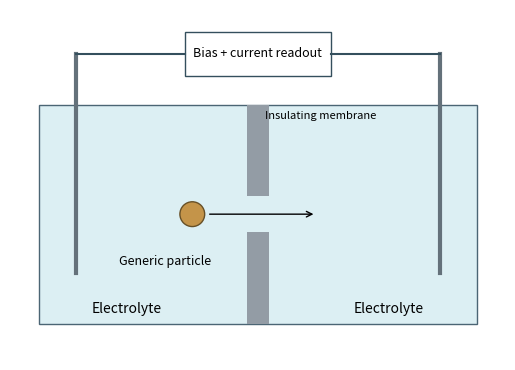

The matplotlib source for this figure: (Note: this script raises an exception after producing the figure.)
"""Original explanatory figure; Python 3.14, matplotlib 3.10, numpy 2.3. Writes a basename PNG to cwd, normally mirrored _media."""
from pathlib import Path
import numpy as np
import matplotlib
matplotlib.use('Agg')
import matplotlib.pyplot as plt
from matplotlib.patches import Circle,Rectangle,Polygon,Arc
plt.rcParams.update({'font.size':10,'figure.facecolor':'white','axes.facecolor':'white'})

fig,ax=plt.subplots(figsize=(7,3.8));ax.set(xlim=(-.4,6.4),ylim=(-.5,4.3),aspect='equal');ax.axis('off');ax.add_patch(Rectangle((0,0),6,3,facecolor='#dceff3',edgecolor='#4b6574'))
for y in [0,1.75]:ax.add_patch(Rectangle((2.85,y),.3,1.25,facecolor='#939ca5'))
ax.add_patch(Circle((2.1,1.5),.17,facecolor='#c49449',edgecolor='#675027'));ax.annotate('',xy=(3.8,1.5),xytext=(2.3,1.5),arrowprops={'arrowstyle':'->'});ax.text(1.1,.8,'Generic particle',fontsize=9);ax.text(3.1,2.8,'Insulating membrane',ha='left',fontsize=8)
for x in [.5,5.5]:ax.plot([x,x],[.7,3.7],color='#64717a',lw=3)
ax.plot([.5,2],[3.7,3.7],color='#344f5d');ax.plot([4,5.5],[3.7,3.7],color='#344f5d');ax.add_patch(Rectangle((2,3.4),2,.6,facecolor='white',edgecolor='#344f5d'));ax.text(3,3.7,'Bias + current readout',ha='center',va='center',fontsize=9);ax.text(1.2,.15,'Electrolyte',ha='center');ax.text(4.8,.15,'Electrolyte',ha='center');fig.tight_layout()

fig.savefig(Path(__file__).with_suffix('.png').name,dpi=150,facecolor='white',bbox_inches='tight');plt.close(fig)
